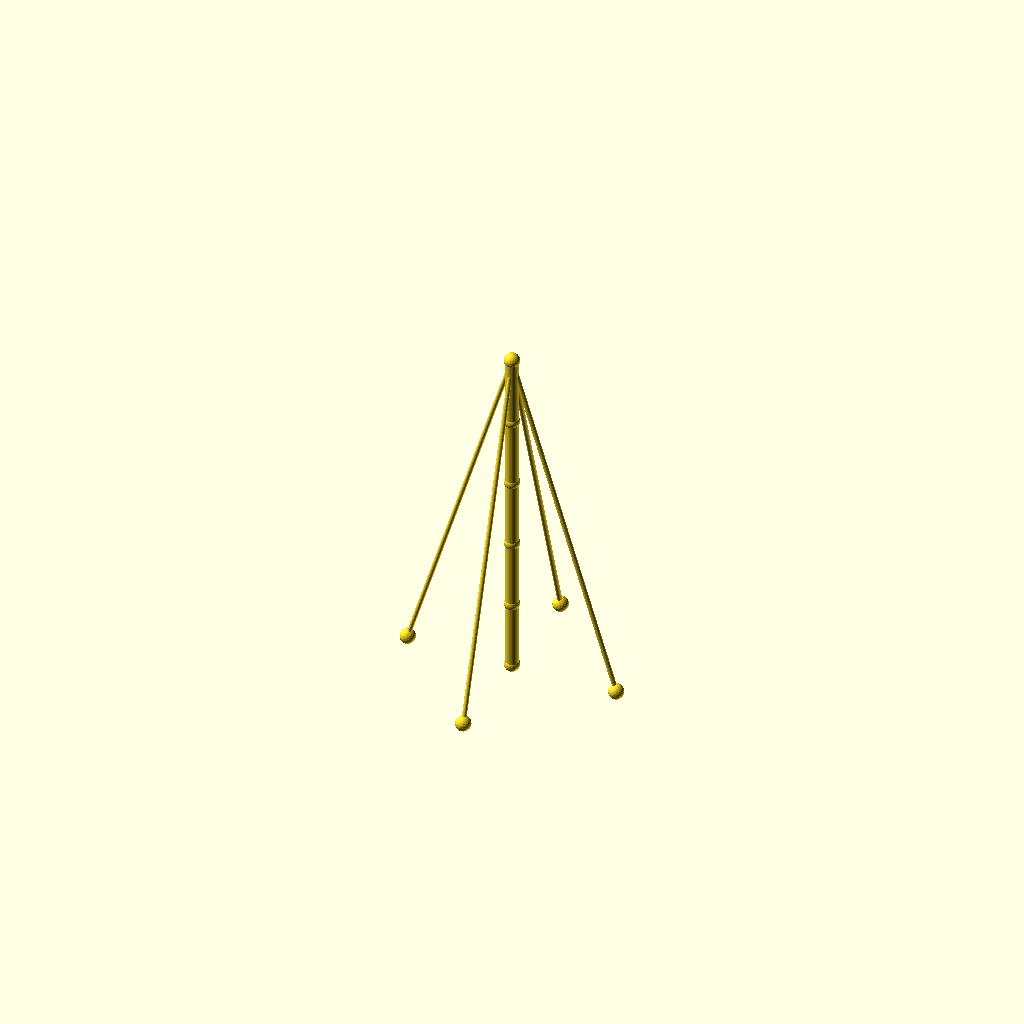
Cell 1: the model at its default parameters.
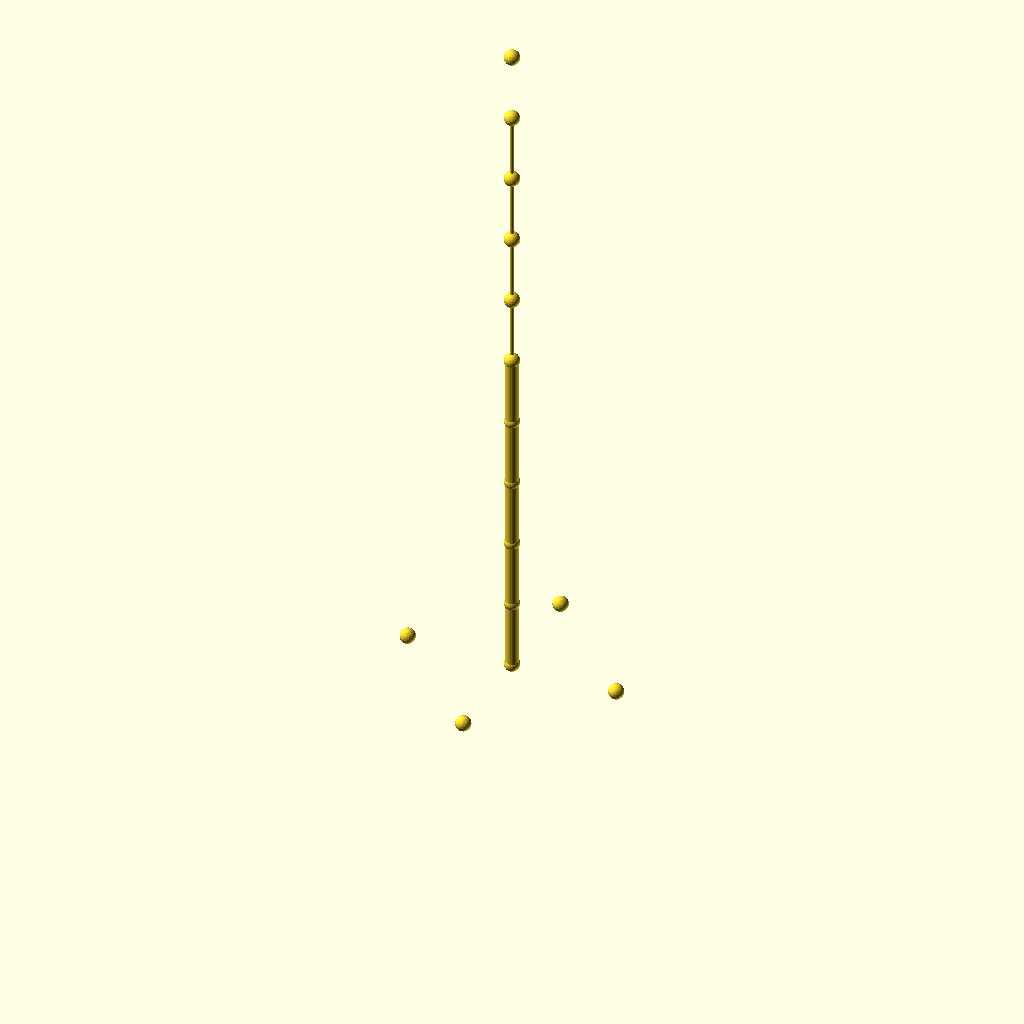
Cell 2: sections = 10 (everything else at default).
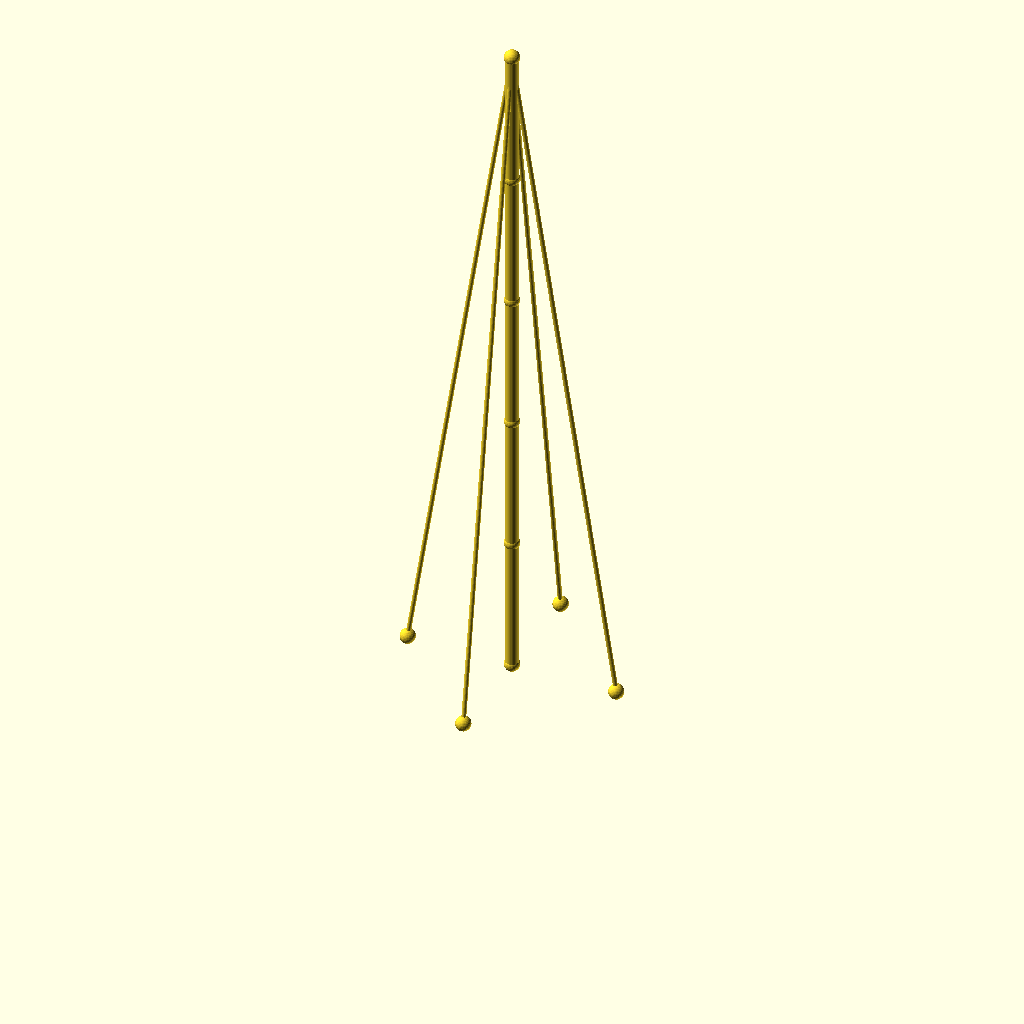
Cell 3 — seg_h set to 90, the other parameters unchanged.
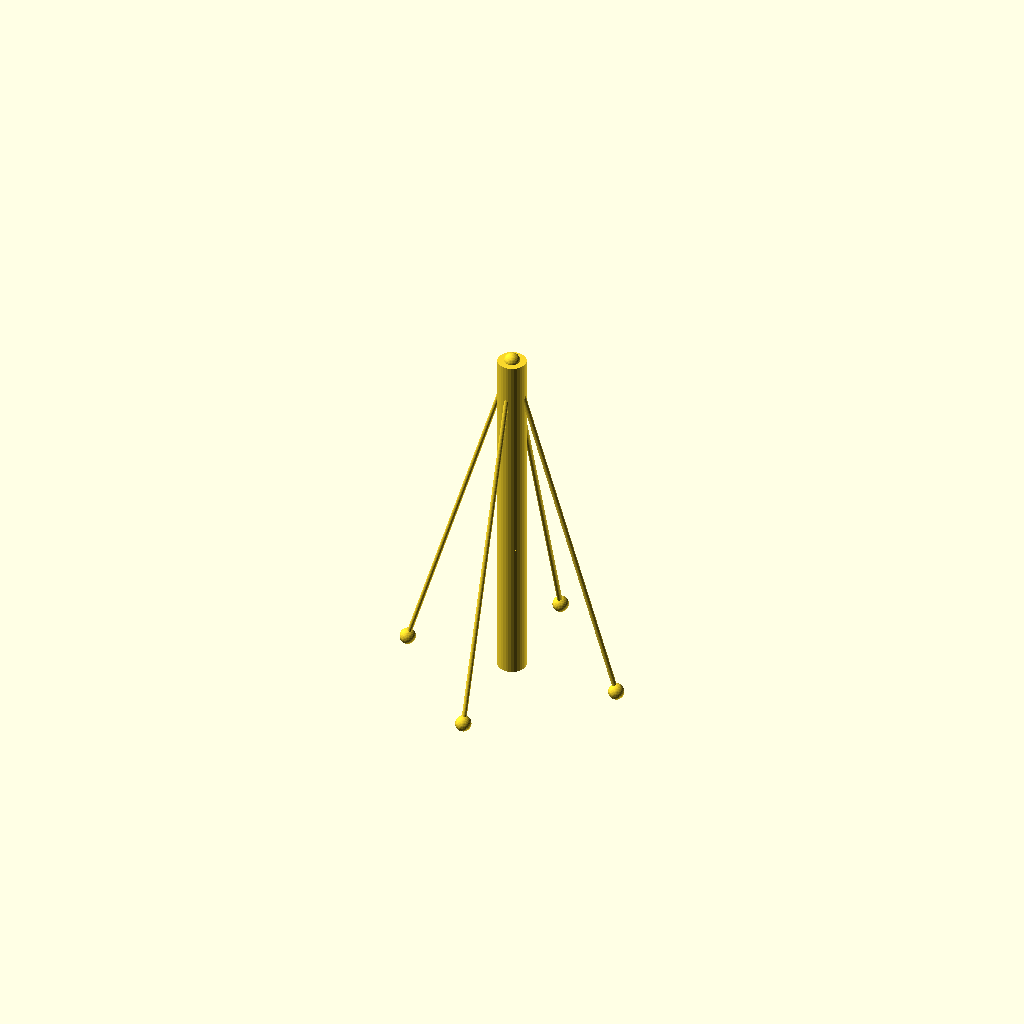
Cell 4: the same model with mast_r = 9.
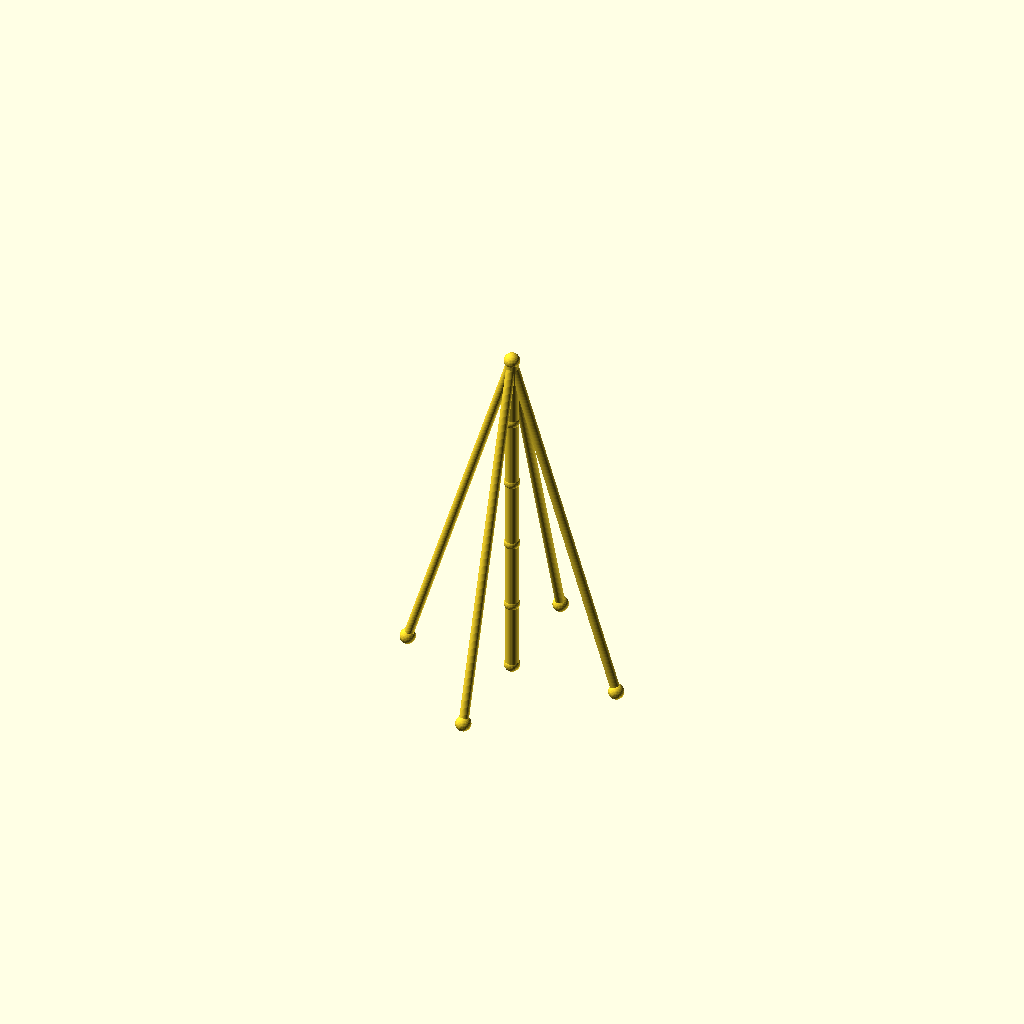
Cell 5: the same model with guy_r = 3.
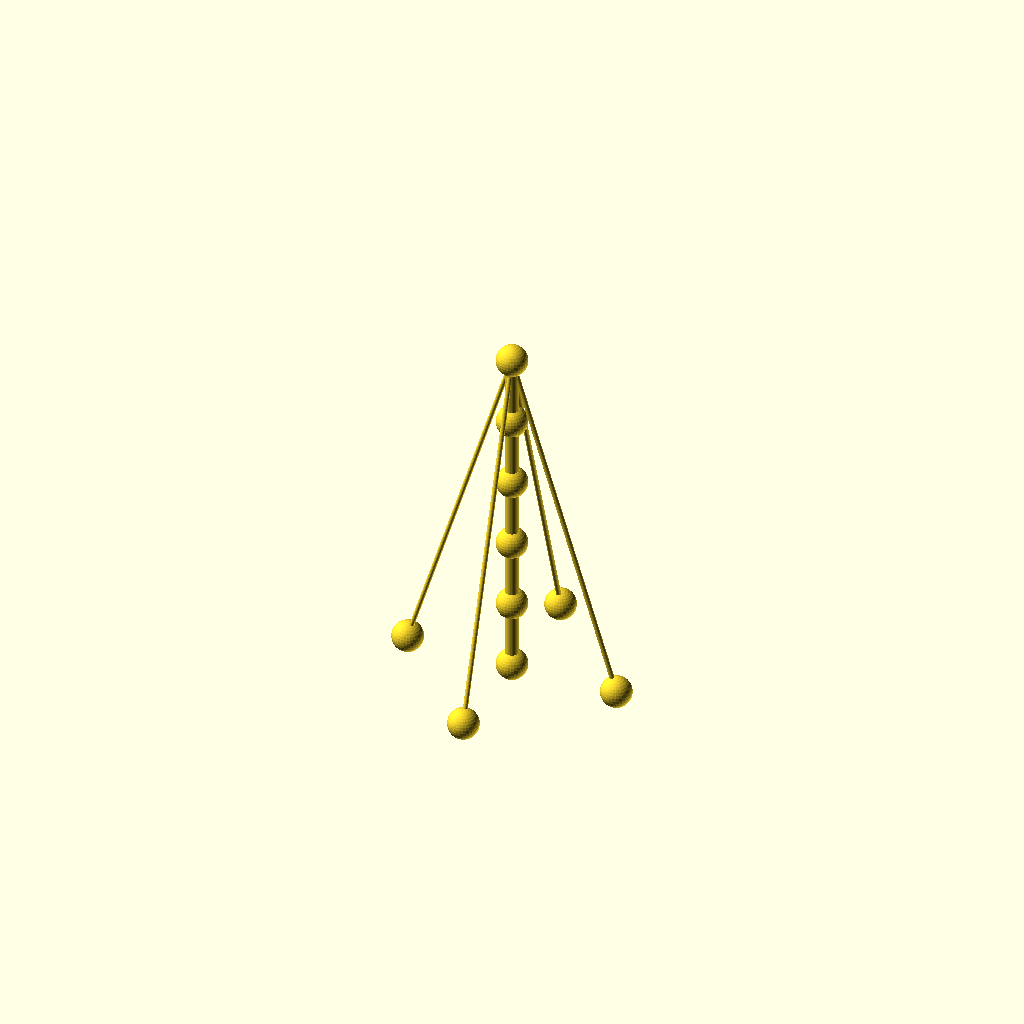
Cell 6: the same model with joint_r = 10.
One fixed orthographic camera (rotation 55°, 0°, 25°; colour scheme Cornfield) for every cell.
Source of the model, optional_data/data/wire2/guymasts/scene_0119.scad:
$fn = 32;

// ----------------------------------------------------------------------
// Guyed mast: 5 sections of 45 mm, 4 anchors on R70
// ----------------------------------------------------------------------

// --- parameters (mm) ---
sections = 5;             // number of mast sections
seg_h = 45;               // section height
mast_r = 4.5;             // mast member radius
guy_r = 1.5;              // guy wire radius
joint_r = 5;              // joint ball radius
anchors_n = 4;            // number of ground anchors
anchor_r = 70;            // anchor ring radius
anchor_step = 90;         // angle between anchors, degrees
anchor_a0 = 0;            // angle of the first anchor, degrees
tiers = 1;                // number of guy tiers
guy_h_5 = 225;            // guy tier height (section 5)

bbox_x = anchor_r * (cos(anchor_a0 + 0 * anchor_step) - cos(anchor_a0 + 2 * anchor_step)) + 2 * joint_r;  // overall X, joints included
bbox_y = anchor_r * (sin(anchor_a0 + 1 * anchor_step) - sin(anchor_a0 + 3 * anchor_step)) + 2 * joint_r;  // overall Y, joints included
bbox_z = sections * seg_h + 2 * joint_r;  // overall Z, joints included
mast_d = 2 * mast_r;  // mast trunk diameter
guy_d = 2 * guy_r;  // guy wire diameter
joint_d = 2 * joint_r;  // joint ball diameter
nodes = concat([for (i = [0 : sections]) [0, 0, i * seg_h]], [for (k = [0 : anchors_n - 1]) [anchor_r * cos(anchor_a0 + k * anchor_step), anchor_r * sin(anchor_a0 + k * anchor_step), 0]]);

module member(a, b, r) {
  /* round stock from joint a to joint b, ends buried in the joint balls */
  d = b - a;
  length = norm(d);
  translate(a) rotate([0, acos(d[2] / length), atan2(d[1], d[0])])
    cylinder(h = length, r = r);
}

module joint(p, r) {
  /* ball at the joint centre, fatter than every member meeting there */
  translate(p) sphere(r = r);
}

/* members - each call is one graph edge */
member(nodes[0], nodes[1], mast_r);
member(nodes[1], nodes[2], mast_r);
member(nodes[2], nodes[3], mast_r);
member(nodes[3], nodes[4], mast_r);
member(nodes[4], nodes[5], mast_r);
member(nodes[5], nodes[6], guy_r);
member(nodes[5], nodes[7], guy_r);
member(nodes[5], nodes[8], guy_r);
member(nodes[5], nodes[9], guy_r);

/* joint balls */
for (p = nodes) joint(p, joint_r);
Customizer parameters (derived from the source; name, type, default, range or options):
sections: number, default 5
seg_h: number, default 45
mast_r: number, default 4.5
guy_r: number, default 1.5
joint_r: number, default 5
anchors_n: number, default 4
anchor_r: number, default 70
anchor_step: number, default 90
anchor_a0: number, default 0
tiers: number, default 1
guy_h_5: number, default 225
